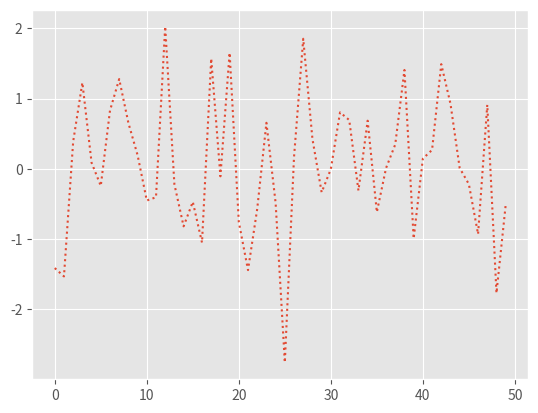

Python code for this plot:
from matplotlib import  pyplot as plt
import numpy as np
from matplotlib import style
data = np.random.randn(50)
#plt.style.use('Solarize_Light2')
#plt.style.use("dark_background")
plt.style.use('ggplot')
plt.plot(data,':',1)
plt.show()